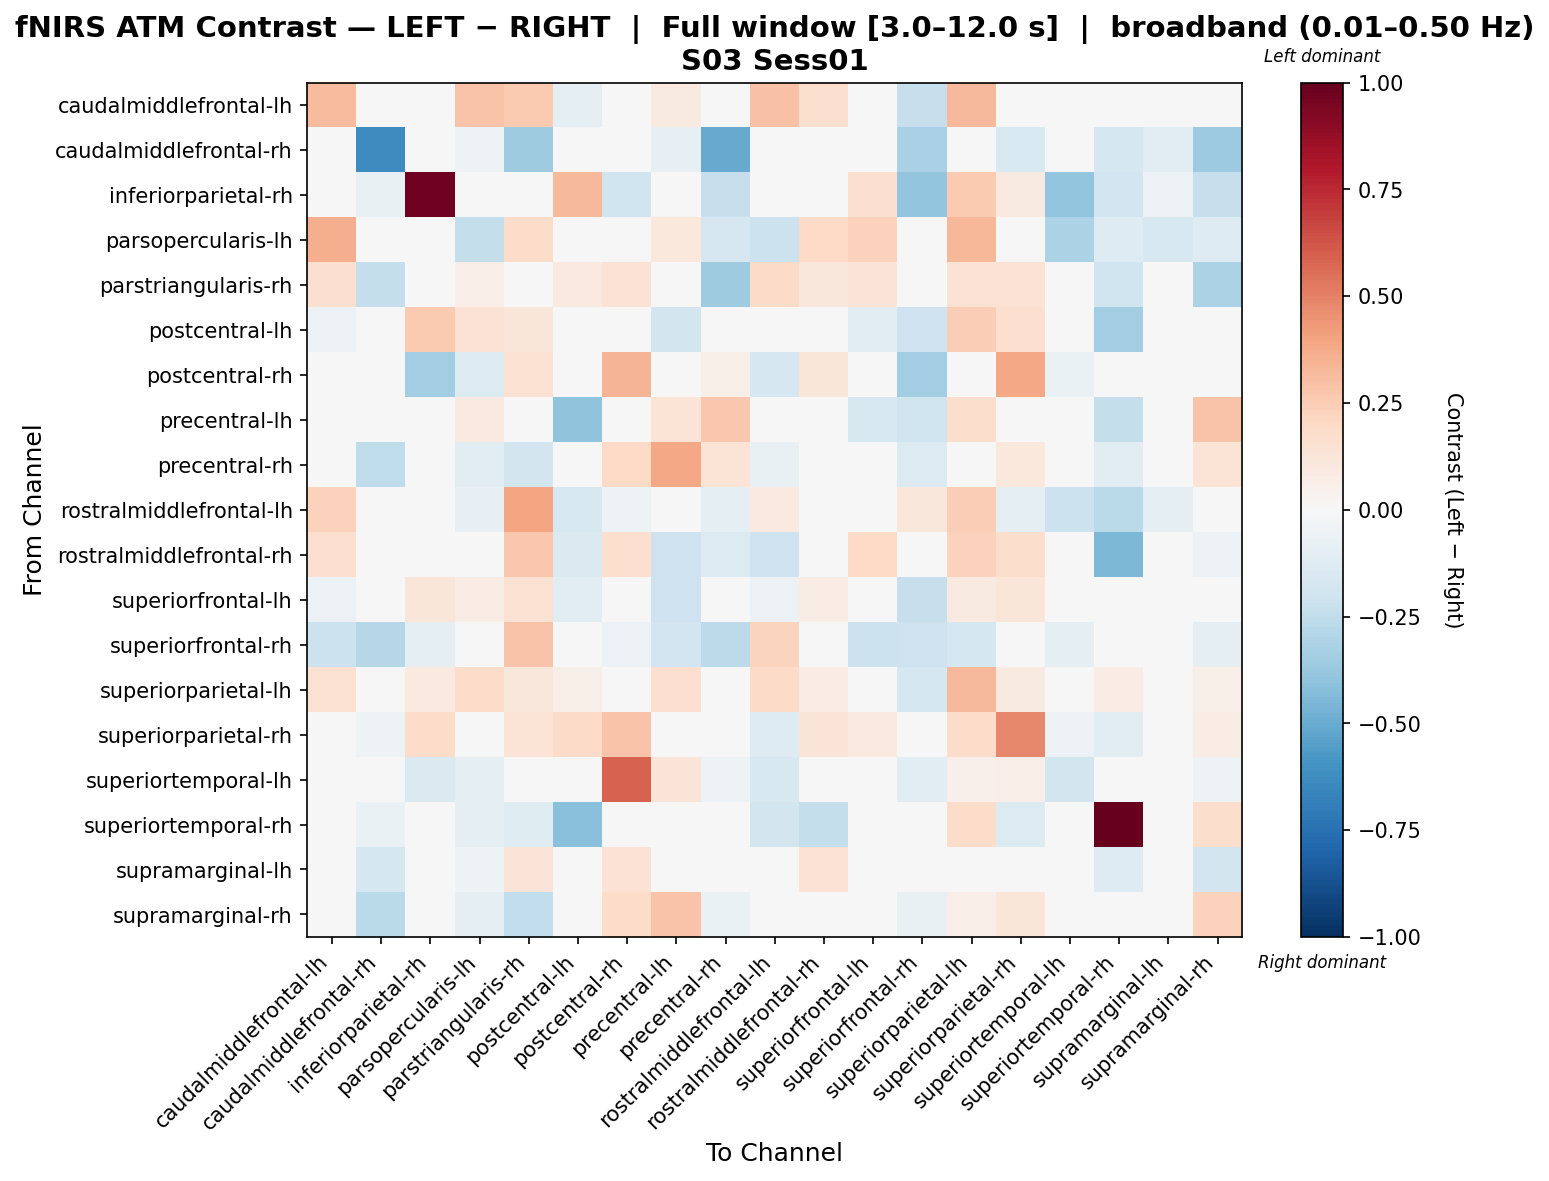

Data behind this chart, as committed beside it:
, caudalmiddlefrontal-lh, caudalmiddlefrontal-rh, inferiorparietal-rh, parsopercularis-lh, parstriangularis-rh, postcentral-lh, postcentral-rh, precentral-lh, precentral-rh, rostralmiddlefrontal-lh, rostralmiddlefrontal-rh, superiorfrontal-lh, superiorfrontal-rh, superiorparietal-lh, superiorparietal-rh, superiortemporal-lh, superiortemporal-rh, supramarginal-lh, supramarginal-rh
caudalmiddlefrontal-lh, 0.3179, 0.0, 0.0, 0.2888, 0.2621, -0.0926, 0.0, 0.09078, 0.0, 0.2896, 0.1572, -0.02184, -0.2315, 0.3209, 0.0, -0.003404, 0.0, 0.01111, 0.0
caudalmiddlefrontal-rh, 0.0, -0.6299, -0.02723, -0.05051, -0.3575, 0.0, 0.0, -0.0817, -0.5053, 0.0, 0.0, 0.0, -0.3246, 0.0, -0.1498, 0.0, -0.177, -0.1089, -0.3654
inferiorparietal-rh, 0.0, -0.07611, 0.9727, 0.0, 0.0, 0.323, -0.1984, 0.0, -0.2283, 0.0, -0.03628, 0.1615, -0.3968, 0.2584, 0.09292, -0.3968, -0.1903, -0.05708, -0.2283
parsopercularis-lh, 0.3653, 0.0, 0.0, -0.2391, 0.1842, 0.01217, -0.04355, 0.1092, -0.1692, -0.2131, 0.1979, 0.2315, 0.0, 0.3354, -0.0407, -0.3177, -0.1263, -0.1591, -0.1268
parstriangularis-rh, 0.1578, -0.2392, 0.0, 0.06517, -0.0427, 0.0947, 0.145, -0.004794, -0.354, 0.1894, 0.1157, 0.1263, -0.02841, 0.1421, 0.1413, -0.03087, -0.1955, 0.03798, -0.3199
postcentral-lh, -0.05512, 0.0, 0.2634, 0.145, 0.1197, -0.04272, 0.0, -0.1822, -0.04341, 0.007619, 0.02844, -0.1118, -0.2075, 0.2469, 0.1676, -0.003404, -0.3472, 0.0147, 0.0
postcentral-rh, 0.0, 0.0, -0.3472, -0.1358, 0.1514, 0.0, 0.3427, 0.0, 0.05744, -0.1671, 0.1201, 0.0, -0.3472, 0.0, 0.3875, -0.06701, -0.01044, 0.03655, -0.02089
precentral-lh, 0.03738, -0.02008, 0.0, 0.09878, 0.02519, -0.4011, 0.004159, 0.1347, 0.2716, 0.0003046, -0.01698, -0.1622, -0.2008, 0.1759, -0.01258, 0.01329, -0.2377, 0.001623, 0.2886
precentral-rh, 0.0, -0.2574, -0.04354, -0.1105, -0.1828, -0.03347, 0.2006, 0.3849, 0.1355, -0.07701, 0.02249, 0.0, -0.1339, 0.0, 0.1048, -0.04354, -0.1052, 0.005178, 0.1338
rostralmiddlefrontal-lh, 0.2303, 0.0, 0.0, -0.08147, 0.3968, -0.16, -0.05018, -0.01032, -0.09078, 0.09552, 0.01464, 0.002356, 0.1157, 0.249, -0.09772, -0.2177, -0.2671, -0.09853, -0.03056
rostralmiddlefrontal-rh, 0.1701, -0.007197, 0.03466, -0.03138, 0.2672, -0.1465, 0.1702, -0.2031, -0.1399, -0.2036, -0.009827, 0.1984, -0.007197, 0.2268, 0.1791, -0.02879, -0.4474, 0.04068, -0.0623
superiorfrontal-lh, -0.05732, 0.0, 0.124, 0.07106, 0.1488, -0.1069, 0.0, -0.2042, 0.0, -0.06024, 0.07441, 0.03186, -0.2309, 0.08875, 0.124, -0.003347, 0.0, 0.0, 0.0
superiorfrontal-rh, -0.2176, -0.286, -0.08681, -0.0032, 0.2836, -0.009281, -0.05787, -0.1952, -0.2604, 0.2202, 0.0, -0.2176, -0.2058, -0.176, 0.0, -0.09001, 0.0, 0.0, -0.08681
superiorparietal-lh, 0.1533, 0.0, 0.1013, 0.1804, 0.1157, 0.05782, 0.004159, 0.1641, 0.02894, 0.1885, 0.07234, -0.002915, -0.1765, 0.3212, 0.09211, -0.04998, 0.07234, 0.008317, 0.05787
superiorparietal-rh, 0.0, -0.05325, 0.1805, -0.03754, 0.1375, 0.1938, 0.2883, -0.02663, 0.03991, -0.1287, 0.1285, 0.09691, 0.0, 0.1849, 0.4843, -0.05975, -0.1109, -0.005117, 0.07624
superiortemporal-lh, 0.0, 0.0, -0.1417, -0.09673, -0.0217, 0.0, 0.5891, 0.1323, -0.05209, -0.1629, -0.0217, 0.0, -0.1134, 0.05415, 0.06821, -0.1815, 0.0, 0.0, -0.05209
superiortemporal-rh, 0.0, -0.06529, -0.04749, -0.0926, -0.1247, -0.4167, 0.0, 0.03484, -0.04217, -0.1852, -0.2362, 0.0, 0.0, 0.1812, -0.1365, 0.0, 1.0, -0.04155, 0.1724
supramarginal-lh, 0.04209, -0.1771, -0.01615, -0.0537, 0.1312, 0.04209, 0.1473, -0.02251, -0.02979, 0.04209, 0.1473, 0.0, 0.0, 0.04209, 0.01811, 0.0, -0.1292, -0.0008945, -0.1829
supramarginal-rh, 0.0, -0.268, -0.0479, -0.08976, -0.248, 0.0, 0.1873, 0.2869, -0.06596, -0.03832, 0.04534, 0.0, -0.07717, 0.06314, 0.123, -0.04311, -0.04615, -0.01336, 0.232
